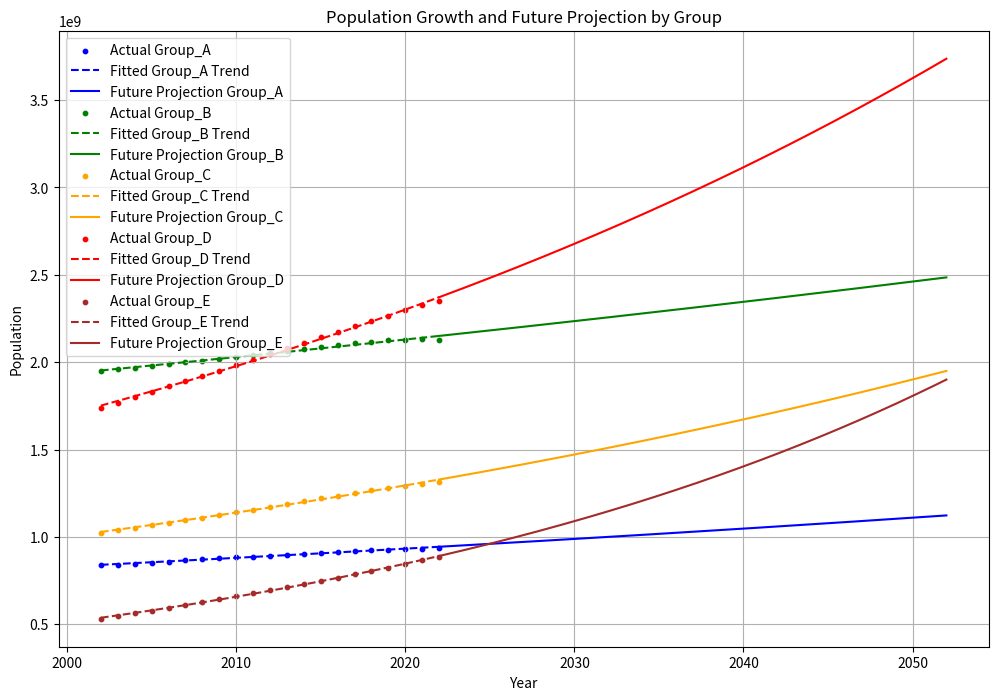

Source code (Python):
import numpy as np
import pandas as pd
from scipy.optimize import curve_fit
import matplotlib.pyplot as plt

# Data from 2002 to 2022 for population groups
data = {
    "Year": np.arange(2002, 2023),
    "Group_A": [837569360, 842532419, 847614322, 852850479, 858900743, 865577486,
                872584425, 878940668, 884539671, 887892949, 892884564, 897734097, 903013908, 908648115,
                914353415, 919231408, 923786147, 928037275, 932952804, 933286550, 937734327],
    "Group_B": [1948391620, 1958805480, 1969160443, 1979439974,
                1989405779, 1998915471, 2009051039, 2019008642, 2028134039, 2038663177, 2051049079,
                2063744561, 2075763616, 2086659191, 2097491973, 2108720515, 2117855717, 2124907276,
                2129667559, 2131477951, 2125963925],
    "Group_C": [1023267997, 1037655073, 1052359524, 1066980105, 1081810827,
                1096667684, 1111250050, 1125854782, 1140809526, 1156208556, 1171674903, 1187555341,
                1204174546, 1220868331, 1236759082, 1251743180, 1266212255, 1280056742, 1292945066,
                1304695569, 1315813017],
    "Group_D": [1735538963, 1767768353, 1799794728, 1831399666,
                1861557405, 1890896212, 1920702679, 1951041890, 1982104825, 2013876935, 2046208383,
                2078731764, 2110657556, 2142299710, 2173961461, 2205452087, 2236504878, 2266833639,
                2296842351, 2324887859, 2350986426],
    "Group_E": [532336124, 547520610, 562496754, 577802046, 593677094, 609569057,
                626078554, 643600904, 661372648, 679433003, 697359888, 714884959, 732516965, 750063275,
                767555456, 785664280, 804699945, 824491614, 845012629, 865790681, 886835085]
}

# Convert to DataFrame
df = pd.DataFrame(data)

# Offset the years to start from t=0 for 2022
df["Year_Offset"] = df["Year"] - 2022

# Define the exponential growth model
def exp_growth_model(t, P0, growth_rate):
    return P0 * np.exp(growth_rate * t)

# Define colors for each group
colors = {
    "Group_A": "blue",
    "Group_B": "green",
    "Group_C": "orange",
    "Group_D": "red",
    "Group_E": "brown"
}

# Prepare results dictionary for storing parameters and projections
results = {}

# Define the future projection range (30 years from 2022)
future_years_offset = np.linspace(0, 30, 1000)
future_years = future_years_offset + 2022

# Refit the exponential growth model with offset and project future growth
plt.figure(figsize=(12, 8))
for group in ["Group_A", "Group_B", "Group_C", "Group_D", "Group_E"]:
    pop_data = df[group]
    # Curve fitting
    params, _ = curve_fit(exp_growth_model, df["Year_Offset"], pop_data, p0=[pop_data.iloc[0], 0.01])
    P0, growth_rate = params

    # Historical fit
    years_fit_offset = np.linspace(df["Year_Offset"].min(), 0, 1000)
    historical_fit = exp_growth_model(years_fit_offset, P0, growth_rate)
    years_fit = years_fit_offset + 2022

    # Future projection for 2024
    pop_2024 = exp_growth_model(2, P0, growth_rate)
    future_projection = exp_growth_model(future_years_offset, P0, growth_rate)

    # Store the results with renamed variables
    results[group] = {"P0": P0, "pop_growth": growth_rate, "Projected Population (2024)": pop_2024}

    # Plot historical data, fit, and future projection
    plt.scatter(df["Year"], pop_data, color=colors[group], label=f"Actual {group}", s=10)
    plt.plot(years_fit, historical_fit, color=colors[group], linestyle="--", label=f"Fitted {group} Trend")
    plt.plot(future_years, future_projection, color=colors[group], linestyle="-", label=f"Future Projection {group}")

plt.title("Population Growth and Future Projection by Group")
plt.xlabel("Year")
plt.ylabel("Population")
plt.legend()
plt.grid(True)
plt.show()

# Rename results for clarity
renamed_results = {
    "P0_A": results["Group_A"]["P0"],
    "pop_growth_A": results["Group_A"]["pop_growth"],
    "P0_B": results["Group_B"]["P0"],
    "pop_growth_B": results["Group_B"]["pop_growth"],
    "P0_C": results["Group_C"]["P0"],
    "pop_growth_C": results["Group_C"]["pop_growth"],
    "P0_D": results["Group_D"]["P0"],
    "pop_growth_D": results["Group_D"]["pop_growth"],
    "P0_E": results["Group_E"]["P0"],
    "pop_growth_E": results["Group_E"]["pop_growth"]
}

# Create DataFrame for renamed results
renamed_results_df = pd.DataFrame(renamed_results, index=["Values"]).T
print(renamed_results_df)
